Run: headless pygame with SDL's dummy video driver; simulated clock (each Clock.tick advances the game by its frame time, no real sleeping); random seed 0; keys injected as events and as key.get_pressed() state; no mouse input.
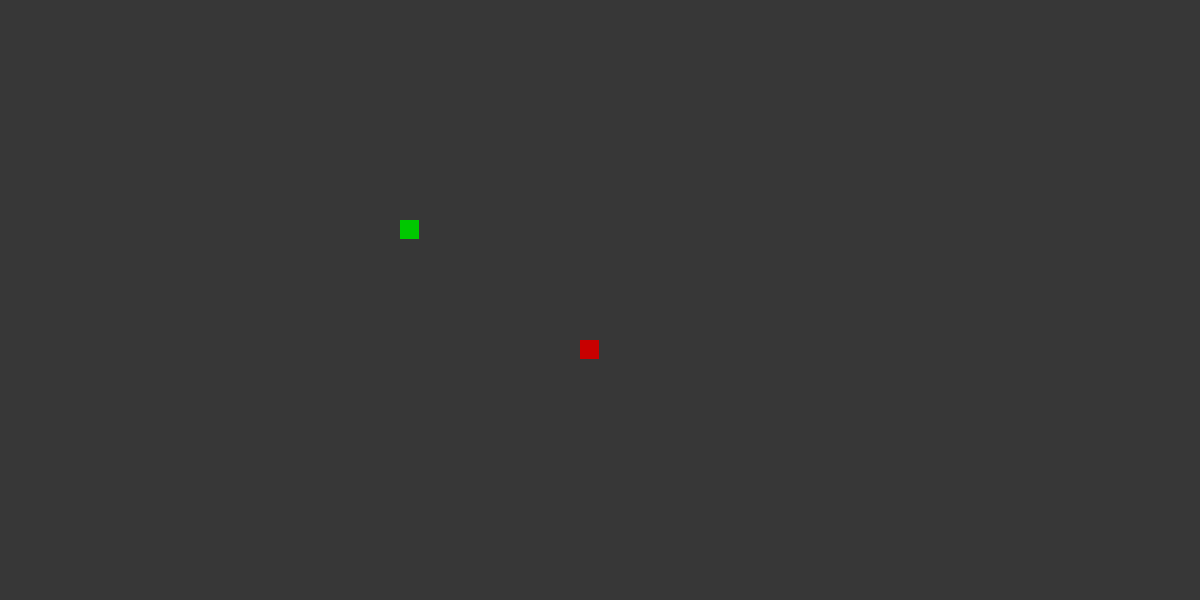
Frame 1 of 2 · flips 1–60 · no input
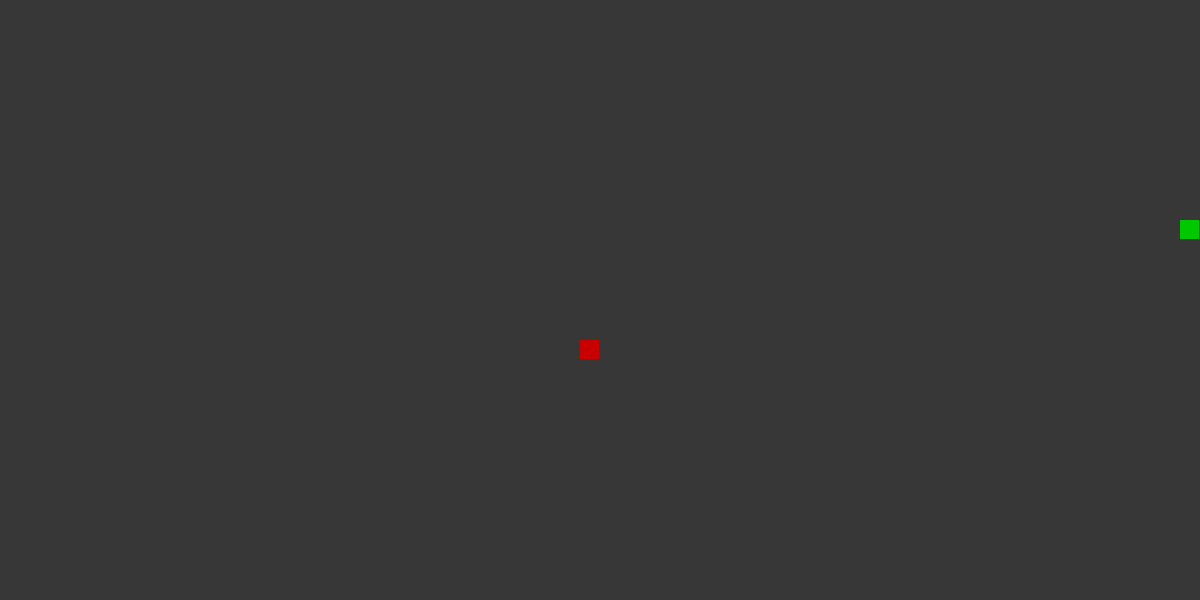
Frame 2 of 2 · flips 61–180 · tapped SPACE, RETURN · held RIGHT (→), D (game ended)

The pygame program that drew these frames:

import pygame, sys, random
pygame.init()


clock = pygame.time.Clock()

#################################
background_colour = (50, 50, 50)
screen = pygame.display.set_mode((1200, 600))
pygame.display.set_caption('Snake Game')
screen.fill(background_colour)
pygame.display.flip()
#################################

######## COORDINATES ############
snakeX = [400]
snakeY = [220]

AppleX = 580
AppleY = 340

grow = 0
#################################


########### DIRECTIONS ##########
# up = 1, down = 2, left = 3, right = 4
direction = 0

####################################




while True:
     
    ############# INPUT ############
    for event in pygame.event.get():      
        if event.type == pygame.QUIT:
            pygame.quit()
            sys.exit()
        events = pygame.event.get()
        if event.type == pygame.KEYDOWN:
            if event.key == pygame.K_LEFT:
                if not direction == 4 or len(snakeX) == 1:
                    direction = 3
                
            elif event.key == pygame.K_RIGHT:
                if not direction == 3 or len(snakeX) == 1:
                    direction = 4
                
            elif event.key == pygame.K_UP:
                if not direction == 2 or len(snakeX) == 1:
                    direction = 1
                
            elif event.key == pygame.K_DOWN:
                if not direction == 1 or len(snakeX) == 1:
                    direction = 2
                
    ##################################
    
    ######## APPLE COLLISTION ########
    if snakeX[0] == AppleX and snakeY[0] == AppleY:
        grow += 4
        tempX = random.randint(0,59)*20
        tempY = random.randint(0,29)*20
        colistion = True
        while colistion:
            colistion = False
            tempX = random.randint(0,59)*20
            tempY = random.randint(0,29)*20
            for i in range(len(snakeX)):
                if snakeX[0] == tempX and snakeY[0] == tempY:
                    colistion = True
        AppleX = tempX
        AppleY = tempY
    ##################################

    ############# DIRECTION ##########    
    if direction == 1:
        tempX = snakeX[0]
        tempY = snakeY[0]
        snakeX.insert(0, tempX)
        snakeY.insert(0, tempY-20)
        if grow <= 0:
            snakeX.pop()
            snakeY.pop()
            
        else:
            grow -= 1
    if direction == 2:
        tempX = snakeX[0]
        tempY = snakeY[0]
        snakeX.insert(0, tempX)
        snakeY.insert(0, tempY+20)
        if grow <= 0:
            snakeX.pop()
            snakeY.pop()
        else:
            grow -= 1
    if direction == 3:
        tempX = snakeX[0]
        tempY = snakeY[0]
        snakeX.insert(0, tempX-20)
        snakeY.insert(0, tempY)
        if grow <= 0:
            snakeX.pop()
            snakeY.pop()
        else:
            grow -= 1
    if direction == 4:
        tempX = snakeX[0]
        tempY = snakeY[0]
        snakeX.insert(0,tempX+20)
        snakeY.insert(0, tempY)
        if grow <= 0:
            snakeX.pop()
            snakeY.pop()
        else:
            grow -= 1
    ##################################
        
    for i in range(1, len(snakeX)):
        if snakeX[0] == snakeX[i] and snakeY[0] == snakeY[i]:
            pygame.quit()
            sys.exit()
    if snakeX[0] > 1180 or snakeX[0] < 0:
        pygame.quit()
        sys.exit()
    if snakeY[0] > 580 or snakeY[0] < 0:
        pygame.quit()
        sys.exit()
    
    screen.fill((55,55,55))
    for i in range(len(snakeX)):
        print(len(snakeX))
        pygame.draw.rect(screen, (0,200,0), pygame.Rect((snakeX[i], snakeY[i]), (19, 19)))
    
    pygame.draw.rect(screen, (200,0,0), pygame.Rect((AppleX, AppleY), (19, 19)))
    
    pygame.display.update()
    clock.tick(10)
